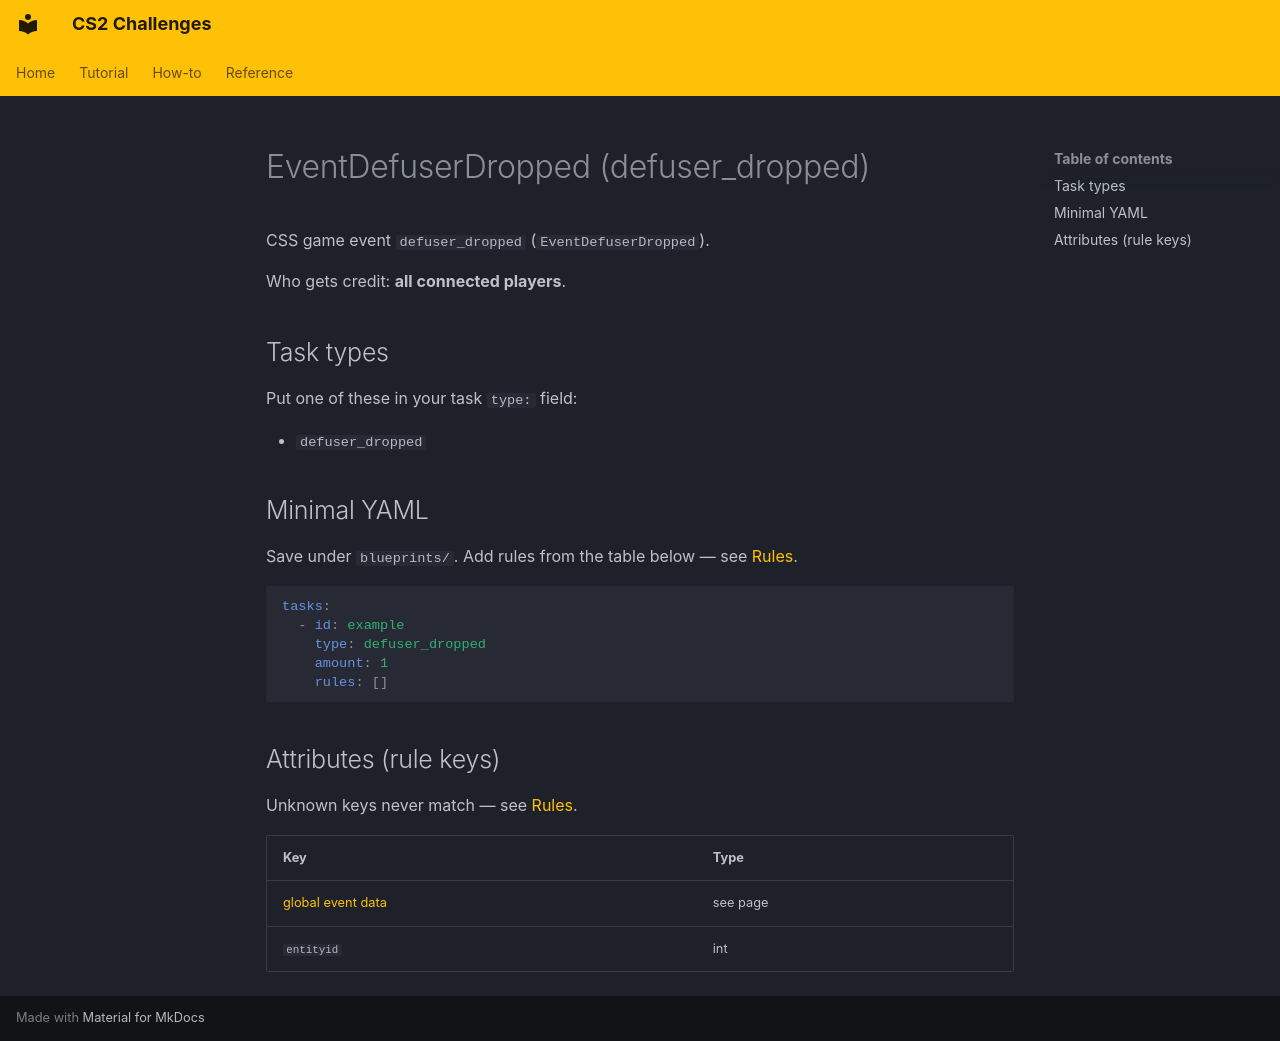

repository: Kandru/cs2-challenges · page: reference/events/EventDefuserDropped/index.html · generator: mkdocs

# EventDefuserDropped (defuser_dropped)

CSS game event `defuser_dropped` (`EventDefuserDropped`).

Who gets credit: **all connected players**.

## Task types

Put one of these in your task `type:` field:

- `defuser_dropped`

## Minimal YAML

Save under `blueprints/`. Add rules from the table below — see [Rules](../rules.md).

```yaml
tasks:
  - id: example
    type: defuser_dropped
    amount: 1
    rules: []
```

## Attributes (rule keys)

Unknown keys never match — see [Rules](../rules.md).

| Key | Type |
|-----|------|
| [global event data](../../rules/GlobalEventData.md) | see page |
| `entityid` | int |
